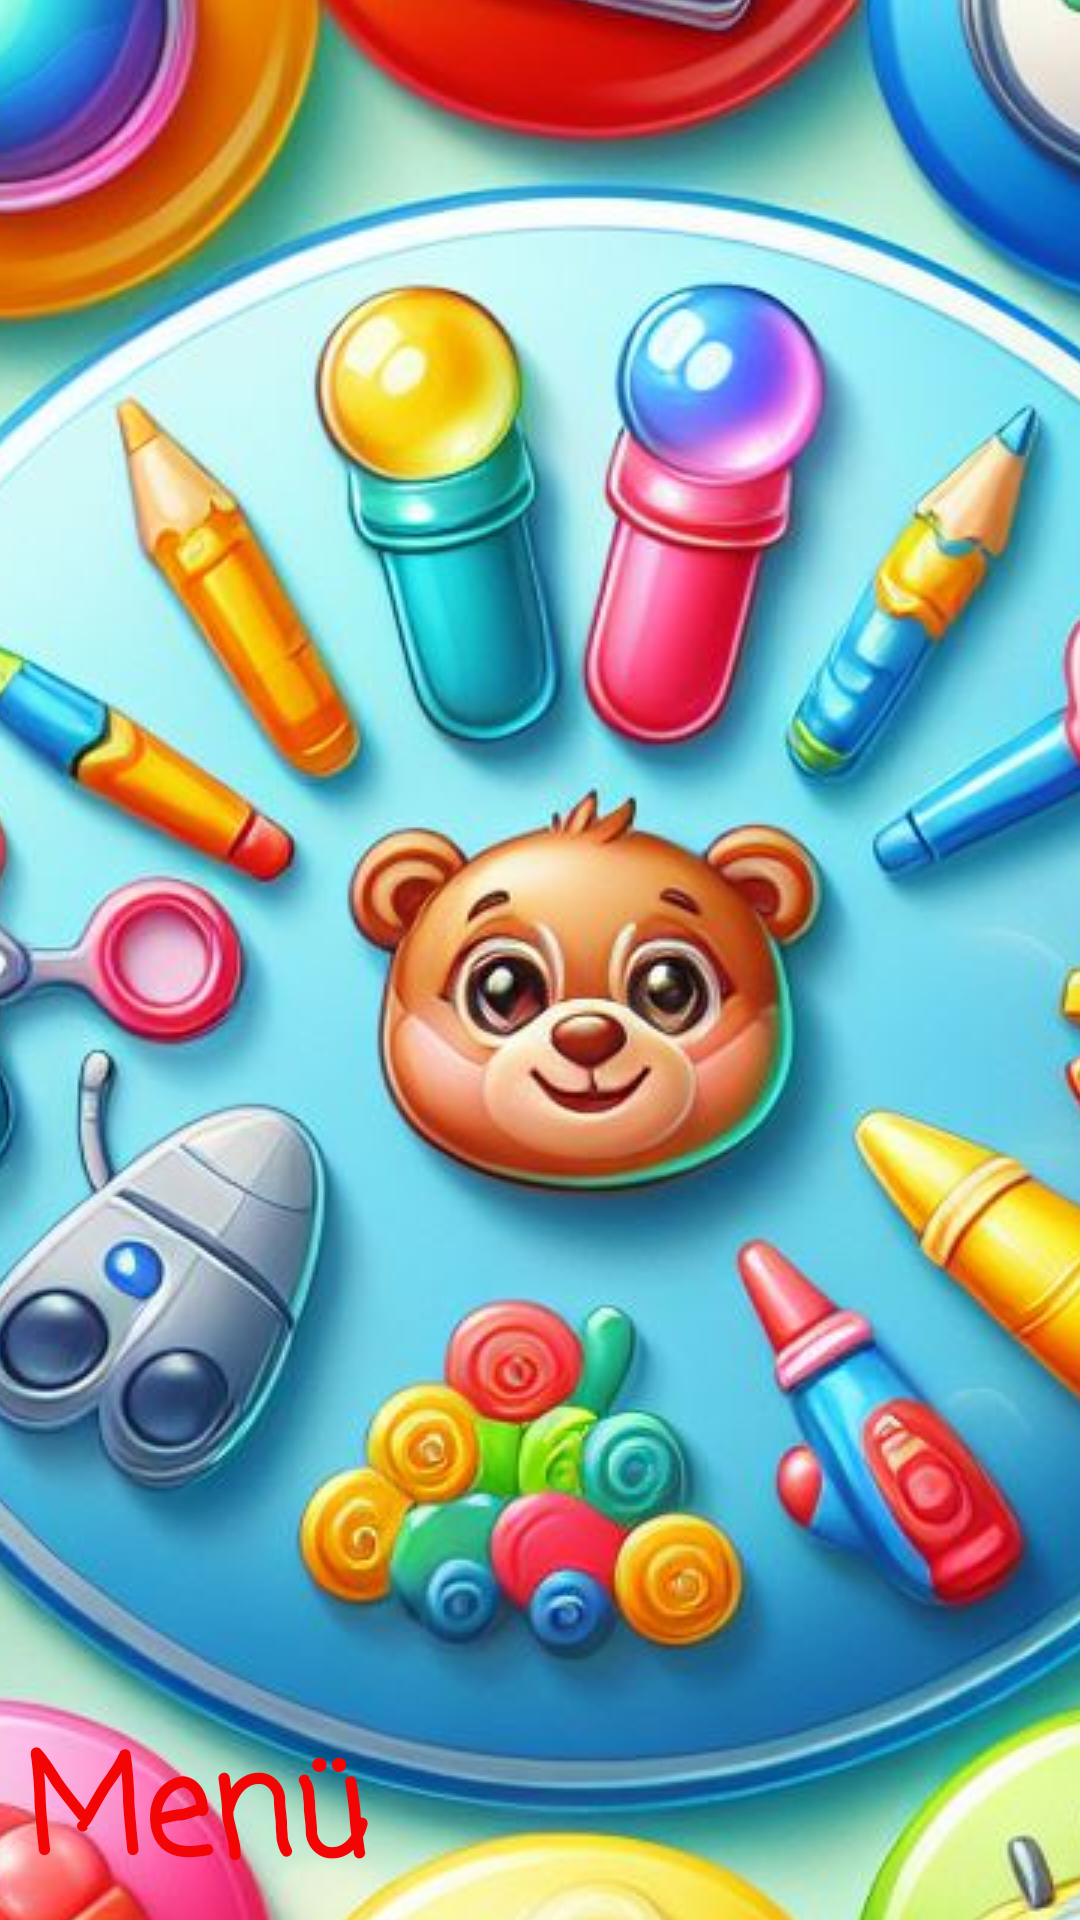

Reconstruct the res/layout file that produces this screen, plus the resources it refers to.
<!-- AndroidManifest.xml: application theme Theme.KidsNavigation -->
<!-- res/layout/nav_header.xml -->
<?xml version="1.0" encoding="utf-8"?>
<FrameLayout xmlns:android="http://schemas.android.com/apk/res/android"
    xmlns:app="http://schemas.android.com/apk/res-auto"
    android:layout_width="match_parent"
    android:layout_height="150dp"
    android:background="@color/white">

    <ImageView
        android:id="@+id/imageView"
        android:layout_width="wrap_content"
        android:layout_height="wrap_content"
        android:scaleType="center"
        app:srcCompat="@drawable/social" />

    <TextView
        android:id="@+id/menu_titel"
        android:layout_width="wrap_content"
        android:layout_height="match_parent"
        android:layout_marginStart="8dp"
        android:layout_marginTop="16dp"
        android:fontFamily="casual"
        android:gravity="bottom"
        android:text="Menü"
        android:textAppearance="@style/TextAppearance.AppCompat.Display2"
        android:textColor="#F40505"
        android:textStyle="bold" />
</FrameLayout>
<!-- resources referenced by this layout -->
<resources>
  <!-- drawable social: jpg bitmap (drawable, 220869 bytes) -->
  <style name="Theme.KidsNavigation" parent="Base.Theme.KidsNavigation" />
  <style name="Base.Theme.KidsNavigation" parent="Theme.Material3.DayNight.NoActionBar">
          
          
          <item name="android:windowBackground">@drawable/background</item>
      </style>
  <!-- not gathered from this repository: default colours our renderer supplied (Android Studio template values) -->
  <color name="white">#FFFFFFFF</color>
</resources>
